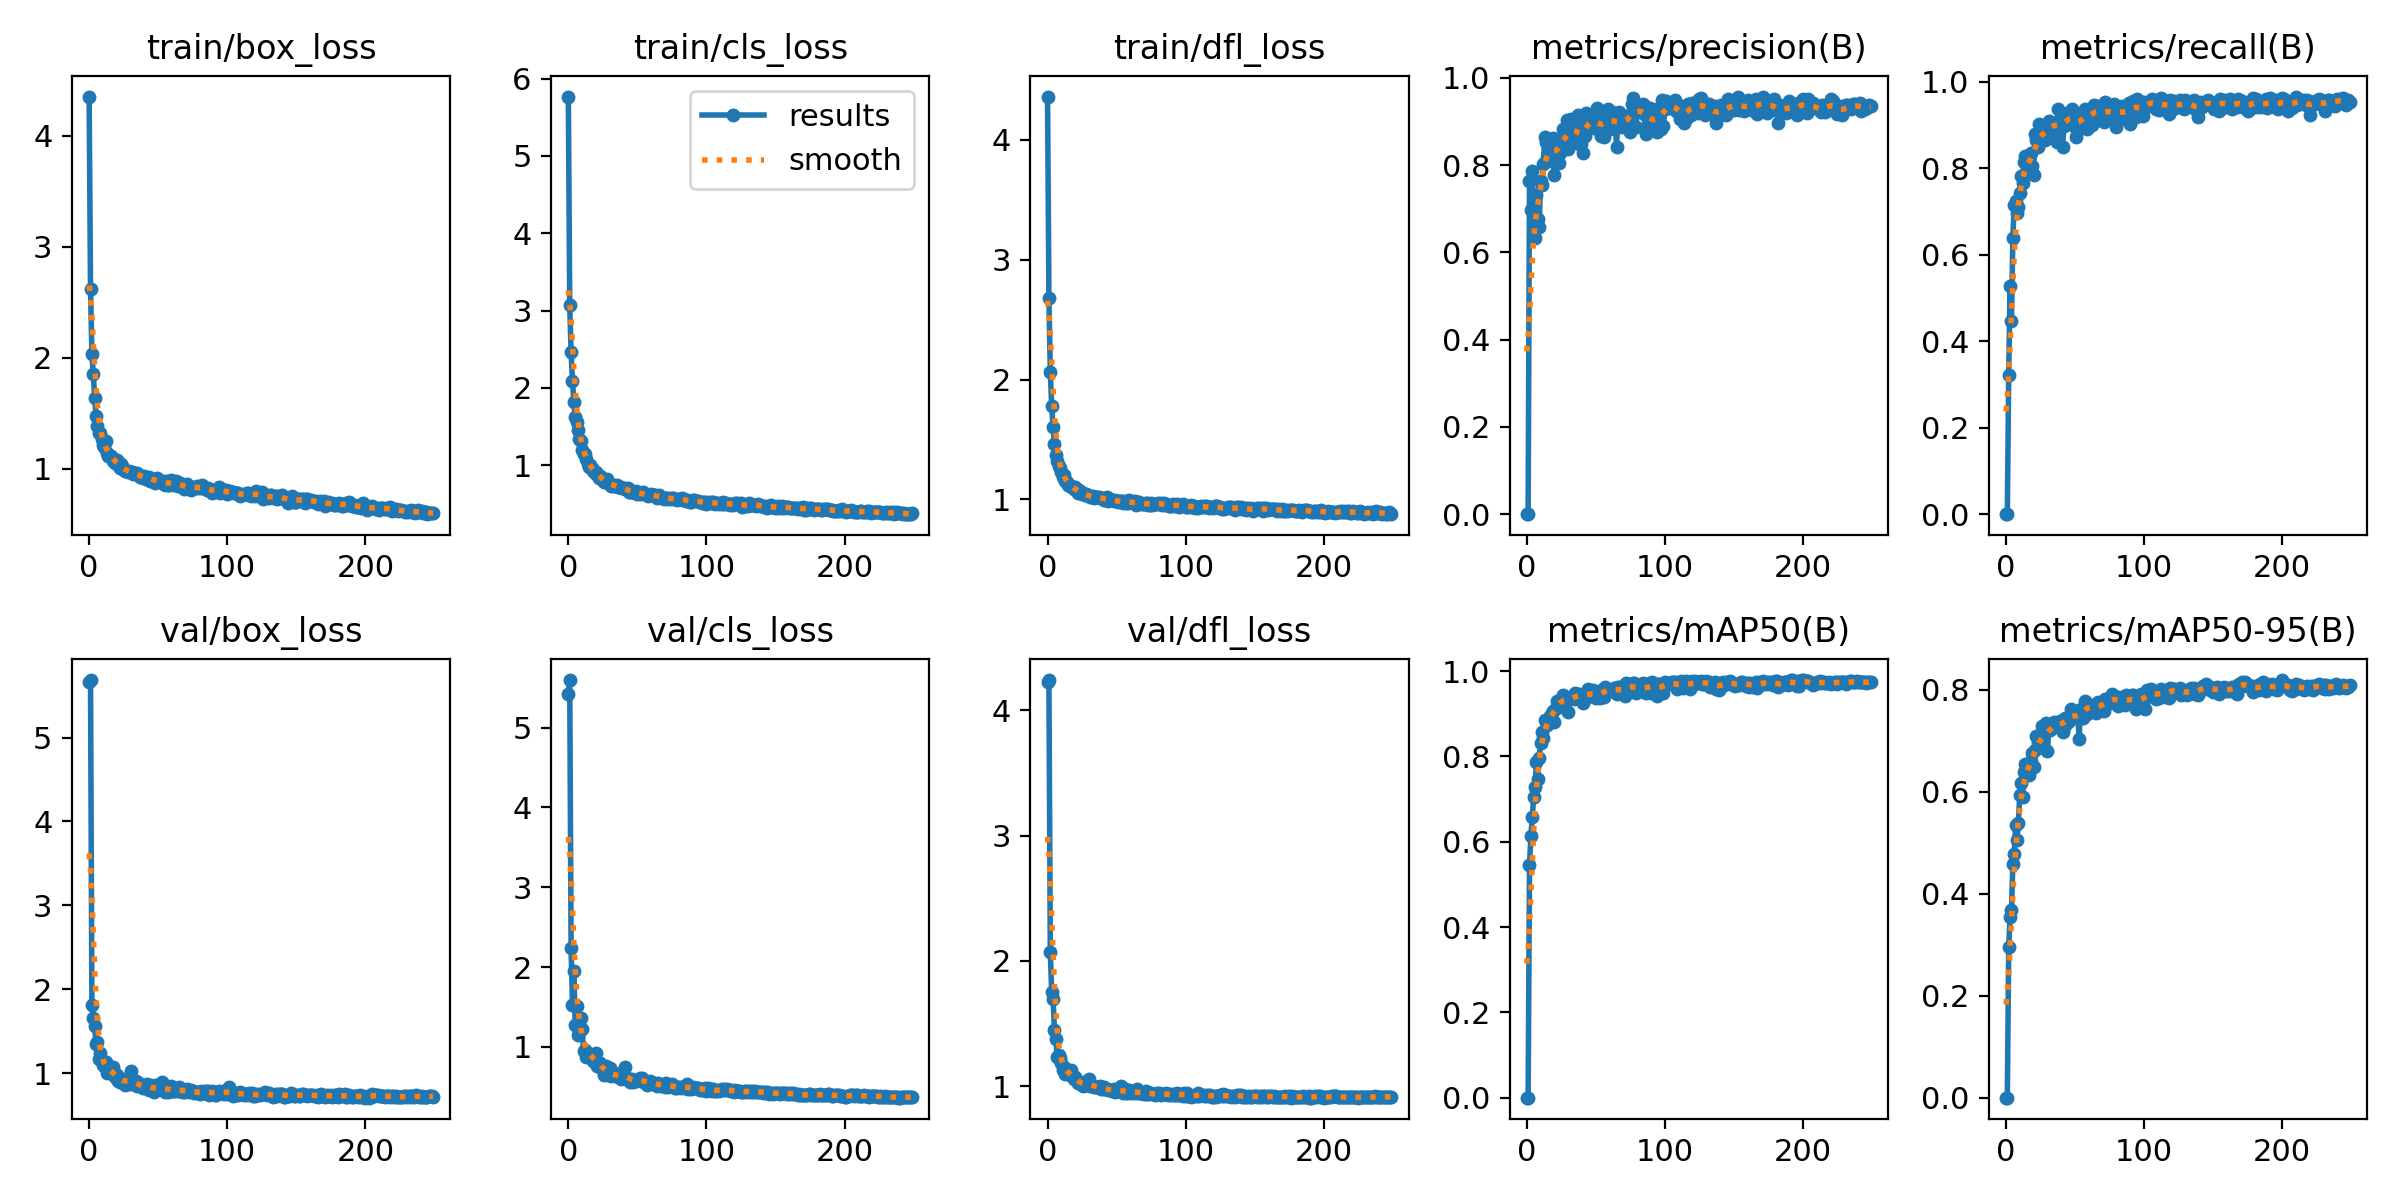

The data file committed next to this chart (first rows):
epoch, train/box_loss, train/cls_loss, train/dfl_loss, metrics/precision(B), metrics/recall(B), metrics/mAP50(B), metrics/mAP50-95(B), val/box_loss, val/cls_loss, val/dfl_loss, lr/pg0, lr/pg1, lr/pg2
0, 4.351, 5.768, 4.362, 0, 0, 0, 0, 5.667, 5.423, 4.227, 0.0002181, 0.0002181, 0.0002181
1, 2.621, 3.076, 2.681, 0, 0, 0, 0, 5.685, 5.595, 4.243, 0.0004387, 0.0004387, 0.0004387
2, 2.034, 2.461, 2.062, 0.7627, 0.3227, 0.5448, 0.2953, 1.81, 2.233, 2.073, 0.0006575, 0.0006575, 0.0006575
3, 1.853, 2.087, 1.782, 0.6965, 0.5271, 0.6127, 0.3548, 1.659, 1.526, 1.752, 0.0006591, 0.0006591, 0.0006591
4, 1.639, 1.816, 1.604, 0.7868, 0.4472, 0.6569, 0.3676, 1.565, 1.954, 1.699, 0.0006591, 0.0006591, 0.0006591
5, 1.473, 1.618, 1.464, 0.6881, 0.6393, 0.7055, 0.4577, 1.344, 1.275, 1.449, 0.0006564, 0.0006564, 0.0006564
6, 1.384, 1.564, 1.37, 0.6322, 0.7146, 0.7276, 0.479, 1.372, 1.514, 1.376, 0.0006538, 0.0006538, 0.0006538
7, 1.321, 1.453, 1.317, 0.7316, 0.7249, 0.7877, 0.5357, 1.164, 1.149, 1.229, 0.0006511, 0.0006511, 0.0006511
8, 1.324, 1.342, 1.275, 0.6767, 0.6957, 0.7463, 0.505, 1.237, 1.228, 1.246, 0.0006485, 0.0006485, 0.0006485
9, 1.27, 1.306, 1.263, 0.6583, 0.7107, 0.7959, 0.5399, 1.159, 1.365, 1.225, 0.0006459, 0.0006459, 0.0006459
10, 1.214, 1.2, 1.227, 0.7633, 0.7432, 0.8323, 0.5944, 1.097, 1.224, 1.184, 0.0006432, 0.0006432, 0.0006432
11, 1.195, 1.147, 1.183, 0.7542, 0.7808, 0.8571, 0.6182, 1.084, 0.9533, 1.131, 0.0006406, 0.0006406, 0.0006406
12, 1.248, 1.146, 1.201, 0.8017, 0.7658, 0.8429, 0.5896, 1.133, 0.967, 1.15, 0.0006379, 0.0006379, 0.0006379
13, 1.145, 1.08, 1.15, 0.8631, 0.8139, 0.885, 0.6391, 1.006, 0.8683, 1.099, 0.0006353, 0.0006353, 0.0006353
14, 1.115, 1.016, 1.143, 0.8536, 0.8285, 0.8818, 0.6548, 1.018, 0.9217, 1.117, 0.0006327, 0.0006327, 0.0006327
15, 1.112, 0.9767, 1.117, 0.816, 0.7964, 0.873, 0.645, 1.016, 0.897, 1.1, 0.00063, 0.00063, 0.00063
16, 1.113, 0.9994, 1.109, 0.8452, 0.8216, 0.8867, 0.6467, 1.026, 0.8885, 1.09, 0.0006274, 0.0006274, 0.0006274
17, 1.073, 0.9613, 1.115, 0.8089, 0.8103, 0.8955, 0.6323, 1.07, 0.9056, 1.127, 0.0006247, 0.0006247, 0.0006247
18, 1.087, 0.9256, 1.104, 0.8491, 0.8355, 0.902, 0.6608, 1.02, 0.8297, 1.09, 0.0006221, 0.0006221, 0.0006221
19, 1.05, 0.8947, 1.091, 0.8618, 0.8058, 0.9068, 0.6753, 0.9595, 0.8418, 1.054, 0.0006195, 0.0006195, 0.0006195
20, 1.074, 0.9099, 1.1, 0.7773, 0.7851, 0.88, 0.6485, 0.9807, 0.9286, 1.074, 0.0006168, 0.0006168, 0.0006168
21, 1.034, 0.8717, 1.075, 0.8449, 0.8797, 0.9135, 0.6824, 0.9092, 0.7622, 1.037, 0.0006142, 0.0006142, 0.0006142
22, 1.01, 0.8388, 1.054, 0.8559, 0.8651, 0.9294, 0.7103, 0.8981, 0.761, 1.026, 0.0006115, 0.0006115, 0.0006115
23, 1.047, 0.8634, 1.079, 0.8051, 0.8499, 0.916, 0.6969, 0.8945, 0.8016, 1.025, 0.0006089, 0.0006089, 0.0006089
24, 1.023, 0.845, 1.065, 0.8274, 0.9017, 0.9319, 0.6969, 0.9282, 0.7371, 1.025, 0.0006063, 0.0006063, 0.0006063
25, 0.9875, 0.8142, 1.048, 0.848, 0.8793, 0.9355, 0.6897, 0.9218, 0.747, 1.031, 0.0006036, 0.0006036, 0.0006036
26, 0.9836, 0.7814, 1.053, 0.8832, 0.8849, 0.9442, 0.7293, 0.8584, 0.6462, 1.004, 0.000601, 0.000601, 0.000601
27, 0.9766, 0.7944, 1.039, 0.8445, 0.8771, 0.9313, 0.6966, 0.9183, 0.7607, 1.031, 0.0005983, 0.0005983, 0.0005983
28, 0.9725, 0.8157, 1.042, 0.861, 0.8645, 0.9317, 0.7158, 0.9061, 0.6958, 1.008, 0.0005957, 0.0005957, 0.0005957
29, 0.9799, 0.7721, 1.037, 0.9028, 0.8842, 0.9341, 0.7353, 0.8678, 0.6502, 1.006, 0.000593, 0.000593, 0.000593
30, 0.9742, 0.7554, 1.033, 0.8374, 0.874, 0.9034, 0.6795, 1.024, 0.742, 1.058, 0.0005904, 0.0005904, 0.0005904
31, 0.9676, 0.7348, 1.018, 0.8718, 0.9099, 0.9397, 0.7286, 0.8739, 0.6372, 1.002, 0.0005878, 0.0005878, 0.0005878
32, 0.9562, 0.7272, 1.02, 0.9052, 0.9067, 0.9401, 0.7206, 0.8996, 0.6486, 1.002, 0.0005851, 0.0005851, 0.0005851
33, 0.9599, 0.7436, 1.031, 0.8881, 0.9023, 0.9358, 0.7315, 0.8784, 0.6567, 0.9982, 0.0005825, 0.0005825, 0.0005825
34, 0.9523, 0.7309, 1.01, 0.8639, 0.8859, 0.9343, 0.727, 0.9064, 0.6705, 0.9923, 0.0005798, 0.0005798, 0.0005798
35, 0.9617, 0.7462, 1.022, 0.8673, 0.9051, 0.9479, 0.7364, 0.8531, 0.6343, 0.9968, 0.0005772, 0.0005772, 0.0005772
36, 0.9428, 0.7227, 1.02, 0.8923, 0.9053, 0.9472, 0.7348, 0.8822, 0.6221, 0.9963, 0.0005745, 0.0005745, 0.0005745
37, 0.923, 0.7148, 1.019, 0.9154, 0.8616, 0.9356, 0.7288, 0.8528, 0.6574, 0.9915, 0.0005719, 0.0005719, 0.0005719
38, 0.9292, 0.716, 1.014, 0.8482, 0.9373, 0.9466, 0.7372, 0.833, 0.5998, 1.002, 0.0005693, 0.0005693, 0.0005693
39, 0.9198, 0.7044, 1.008, 0.8483, 0.9113, 0.9421, 0.739, 0.822, 0.6335, 0.9764, 0.0005666, 0.0005666, 0.0005666
40, 0.9364, 0.6986, 1.013, 0.8819, 0.9174, 0.9424, 0.7393, 0.8439, 0.6115, 0.9776, 0.000564, 0.000564, 0.000564
41, 0.9074, 0.6879, 0.9945, 0.8278, 0.848, 0.9249, 0.7177, 0.8582, 0.749, 0.9907, 0.0005613, 0.0005613, 0.0005613
42, 0.9197, 0.6938, 1.008, 0.8659, 0.8985, 0.9427, 0.7266, 0.8675, 0.6293, 0.9764, 0.0005587, 0.0005587, 0.0005587
43, 0.9271, 0.7006, 1.018, 0.9183, 0.9071, 0.9403, 0.7457, 0.8057, 0.595, 0.9748, 0.0005561, 0.0005561, 0.0005561
44, 0.8906, 0.6507, 0.9903, 0.8987, 0.9257, 0.9588, 0.7359, 0.8645, 0.6024, 0.972, 0.0005534, 0.0005534, 0.0005534
45, 0.897, 0.6563, 1.003, 0.9096, 0.9072, 0.9465, 0.7455, 0.8312, 0.5628, 0.9677, 0.0005508, 0.0005508, 0.0005508
46, 0.8997, 0.6554, 0.9912, 0.8924, 0.9293, 0.9415, 0.7384, 0.8143, 0.5968, 0.9711, 0.0005481, 0.0005481, 0.0005481
47, 0.9047, 0.6501, 0.9955, 0.9067, 0.9208, 0.9503, 0.7618, 0.7818, 0.5651, 0.9599, 0.0005455, 0.0005455, 0.0005455
48, 0.8736, 0.6359, 0.9869, 0.911, 0.9375, 0.9556, 0.745, 0.8608, 0.5788, 0.9733, 0.0005429, 0.0005429, 0.0005429
49, 0.918, 0.6702, 0.9959, 0.8856, 0.9171, 0.9387, 0.7559, 0.8045, 0.5701, 0.9551, 0.0005402, 0.0005402, 0.0005402
50, 0.8961, 0.624, 0.9833, 0.8903, 0.8955, 0.9364, 0.7579, 0.8062, 0.5804, 0.9658, 0.0005376, 0.0005376, 0.0005376
51, 0.8871, 0.6337, 0.9793, 0.9311, 0.8724, 0.9488, 0.7542, 0.8156, 0.5876, 0.9756, 0.0005349, 0.0005349, 0.0005349
52, 0.8904, 0.622, 0.9882, 0.8821, 0.9144, 0.9453, 0.7507, 0.8225, 0.6071, 0.9575, 0.0005323, 0.0005323, 0.0005323
53, 0.8758, 0.6361, 0.983, 0.8972, 0.8902, 0.9371, 0.7047, 0.8985, 0.6113, 0.9992, 0.0005296, 0.0005296, 0.0005296
54, 0.8922, 0.6566, 0.9902, 0.8675, 0.9175, 0.9508, 0.7624, 0.8001, 0.5672, 0.952, 0.000527, 0.000527, 0.000527
55, 0.8555, 0.6267, 0.973, 0.9068, 0.9273, 0.9574, 0.7619, 0.7764, 0.5785, 0.9469, 0.0005244, 0.0005244, 0.0005244
56, 0.8872, 0.6251, 0.984, 0.8652, 0.8971, 0.9389, 0.7445, 0.8506, 0.5668, 0.9739, 0.0005217, 0.0005217, 0.0005217
57, 0.8511, 0.6084, 0.9679, 0.9029, 0.9379, 0.9623, 0.7779, 0.7802, 0.5278, 0.9453, 0.0005191, 0.0005191, 0.0005191
58, 0.8518, 0.6031, 0.9665, 0.9088, 0.9324, 0.956, 0.7752, 0.7915, 0.5416, 0.948, 0.0005164, 0.0005164, 0.0005164
59, 0.9002, 0.6096, 0.9936, 0.9281, 0.8903, 0.9545, 0.7528, 0.8457, 0.5703, 0.9663, 0.0005138, 0.0005138, 0.0005138
... 190 more rows
